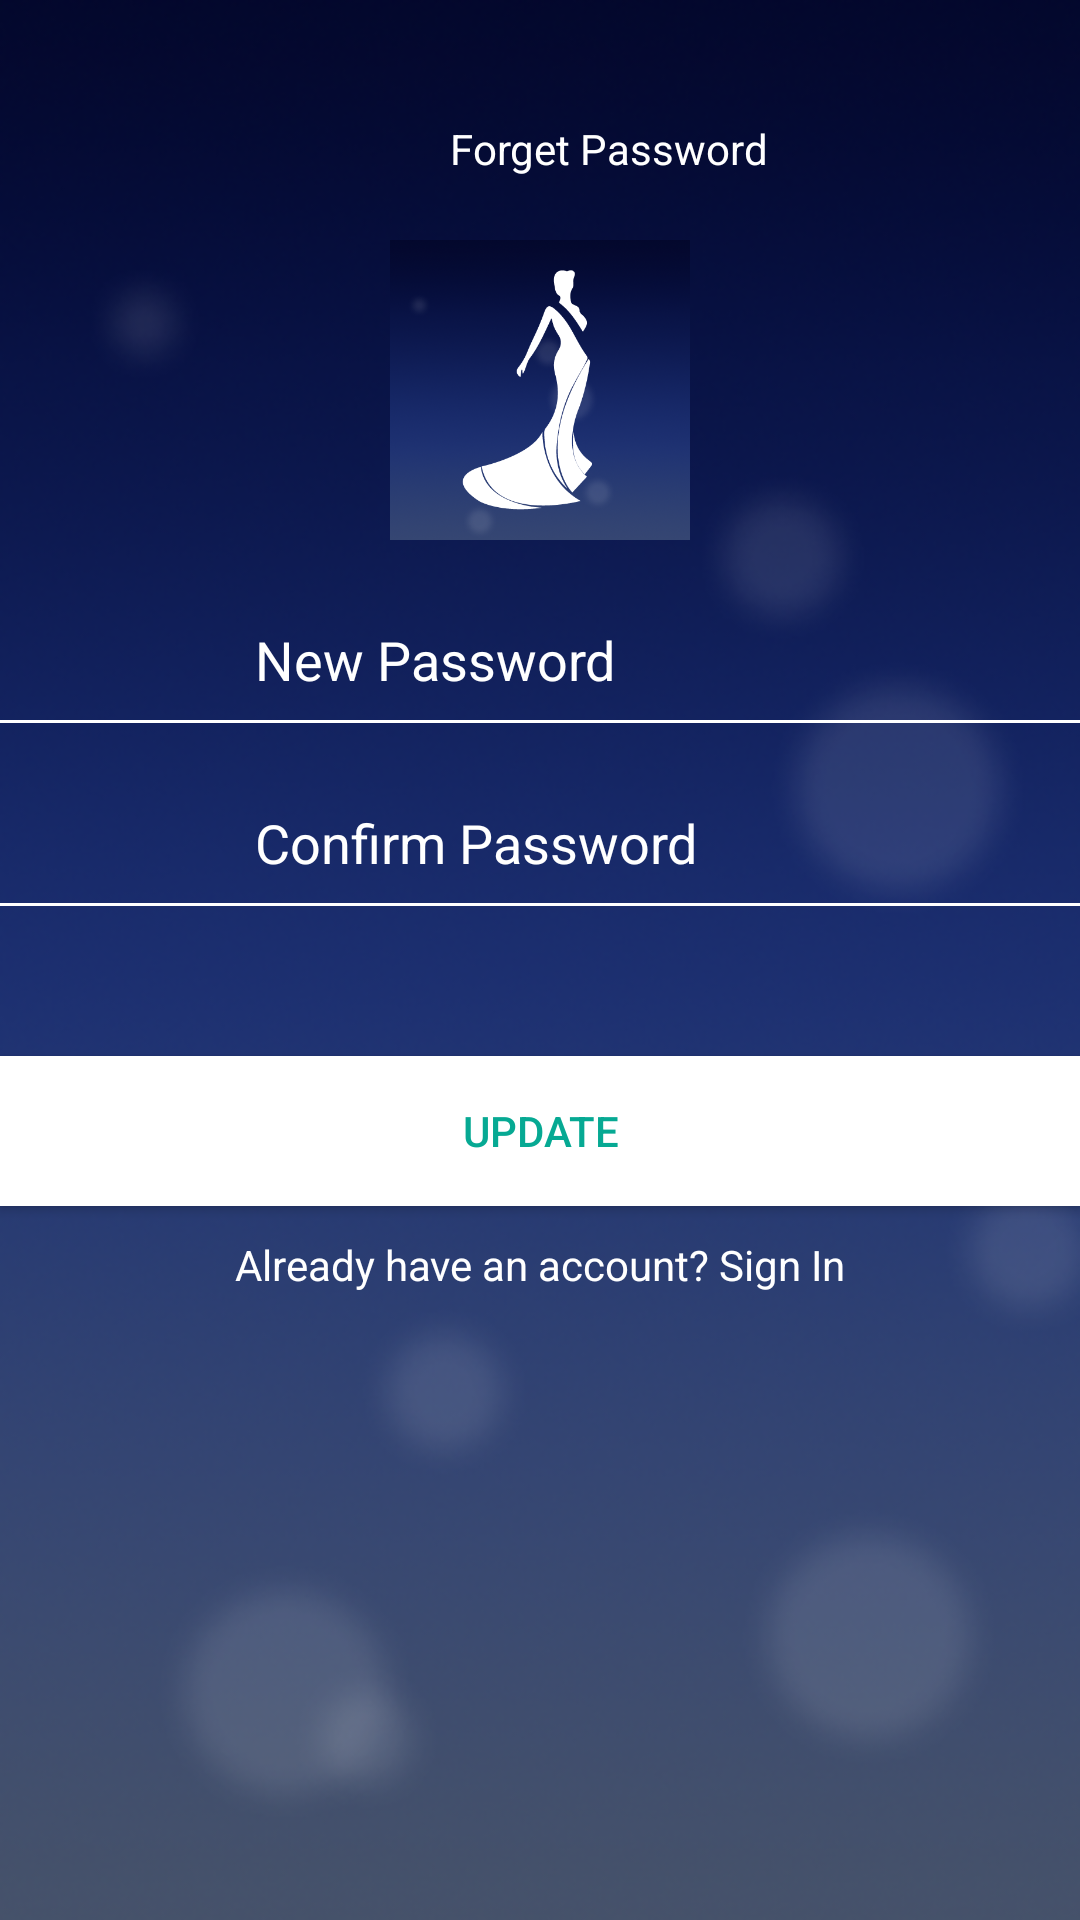

Reconstruct the res/layout file that produces this screen, plus the resources it refers to.
<!-- AndroidManifest.xml: application theme AppTheme -->
<!-- res/layout/fragment_change_password.xml -->
<ScrollView xmlns:android="http://schemas.android.com/apk/res/android"
    xmlns:tools="http://schemas.android.com/tools"
    android:layout_width="match_parent"
    android:layout_height="match_parent"
    android:background="@drawable/main_app_bg"
    android:orientation="vertical"
    tools:context="com.adim.techease.fragments.LoginFragment">

    <TableLayout
        android:layout_width="match_parent"
        android:layout_height="match_parent"
        android:orientation="vertical"
        tools:context="com.adim.techease.fragments.LoginFragment">

        <LinearLayout
            android:layout_width="match_parent"
            android:layout_height="match_parent"
            android:orientation="vertical"
            tools:context="com.adim.techease.fragments.LoginFragment">

            <LinearLayout
                android:layout_width="match_parent"
                android:layout_height="40dp"
                android:layout_marginTop="30dp"
                android:padding="10dp"
                android:gravity="center_horizontal"
                android:orientation="horizontal">

                <LinearLayout
                    android:layout_width="0dp"
                    android:layout_height="wrap_content"
                    android:orientation="vertical"
                    android:layout_weight="0.7">
                    <ImageView
                        android:id="@+id/iv_back_forget"
                        android:layout_width="20dp"
                        android:layout_height="20dp"
                        android:src="@drawable/back_icon" />
                </LinearLayout>
                <LinearLayout
                    android:layout_width="0dp"
                    android:layout_height="wrap_content"
                    android:orientation="vertical"
                    android:layout_weight="1">
                    <TextView
                        android:id="@+id/tv_forget_passwordTitle"
                        android:layout_width="wrap_content"
                        android:layout_height="wrap_content"
                        android:text="Forget Password"
                        android:textColor="#fff" />
                </LinearLayout>
            </LinearLayout>

            <ImageView
                android:id="@+id/imageView"
                android:layout_width="100dp"
                android:layout_height="100dp"
                android:layout_gravity="center_horizontal"
                android:layout_marginTop="10dp"
                android:src="@drawable/main_app_logo" />

            <LinearLayout
                android:layout_width="match_parent"
                android:layout_height="wrap_content"
                android:layout_marginTop="20dp"
                android:gravity="center_horizontal"
                android:orientation="horizontal">

                <ImageView
                    android:layout_width="25dp"
                    android:layout_height="25dp"
                    android:layout_marginLeft="30dp"
                    android:layout_marginRight="30dp"
                    android:src="@drawable/login_password_icon" />

                <EditText
                    android:id="@+id/et_new_password_change"
                    android:layout_width="match_parent"
                    android:layout_height="40dp"
                    android:background="@null"
                    android:hint="New Password"
                    android:inputType="textPassword"
                    android:textColor="#fff"
                    android:textColorHint="#fff" />

            </LinearLayout>

            <View
                android:layout_width="match_parent"
                android:layout_height="1dp"
                android:background="#fff" />
            <LinearLayout
                android:layout_width="match_parent"
                android:layout_height="wrap_content"
                android:layout_marginTop="20dp"
                android:gravity="center_horizontal"
                android:orientation="horizontal">

                <ImageView
                    android:layout_width="25dp"
                    android:layout_height="25dp"
                    android:layout_marginLeft="30dp"
                    android:layout_marginRight="30dp"
                    android:src="@drawable/login_password_icon" />

                <EditText
                    android:id="@+id/et_confirm_password_change"
                    android:layout_width="match_parent"
                    android:layout_height="40dp"
                    android:background="@null"
                    android:hint="Confirm Password"
                    android:inputType="textPassword"
                    android:textColor="#fff"
                    android:textColorHint="#fff" />

            </LinearLayout>

            <View
                android:layout_width="match_parent"
                android:layout_height="1dp"
                android:background="#fff" />


            <Button
                android:id="@+id/btn_update_password"
                android:layout_width="match_parent"
                android:layout_height="50dp"
                android:layout_marginTop="50dp"
                android:background="#fff"
                android:text="Update"
                android:textColor="#06a993" />

            <TextView
                android:id="@+id/tv_skip_login"
                android:layout_width="match_parent"
                android:layout_height="wrap_content"
                android:layout_marginTop="10dp"
                android:gravity="center_horizontal"
                android:text="Already have an account? Sign In"
                android:textColor="#fff" />
        </LinearLayout>
    </TableLayout>
</ScrollView>
<!-- resources referenced by this layout -->
<resources>
  <!-- drawable main_app_bg: png bitmap (drawable, 238980 bytes) -->
  <!-- drawable main_app_logo: png bitmap (drawable, 232832 bytes) -->
  <style name="AppTheme" parent="Theme.AppCompat.Light.DarkActionBar">
          
          <item name="colorPrimary">@color/colorPrimary</item>
          <item name="colorPrimaryDark">@color/colorPrimaryDark</item>
          <item name="colorAccent">@color/colorAccent</item>
      </style>
  <color name="colorPrimary">#295786</color>
  <color name="colorPrimaryDark">#295786</color>
  <color name="colorAccent">#FFFFFF</color>
</resources>
